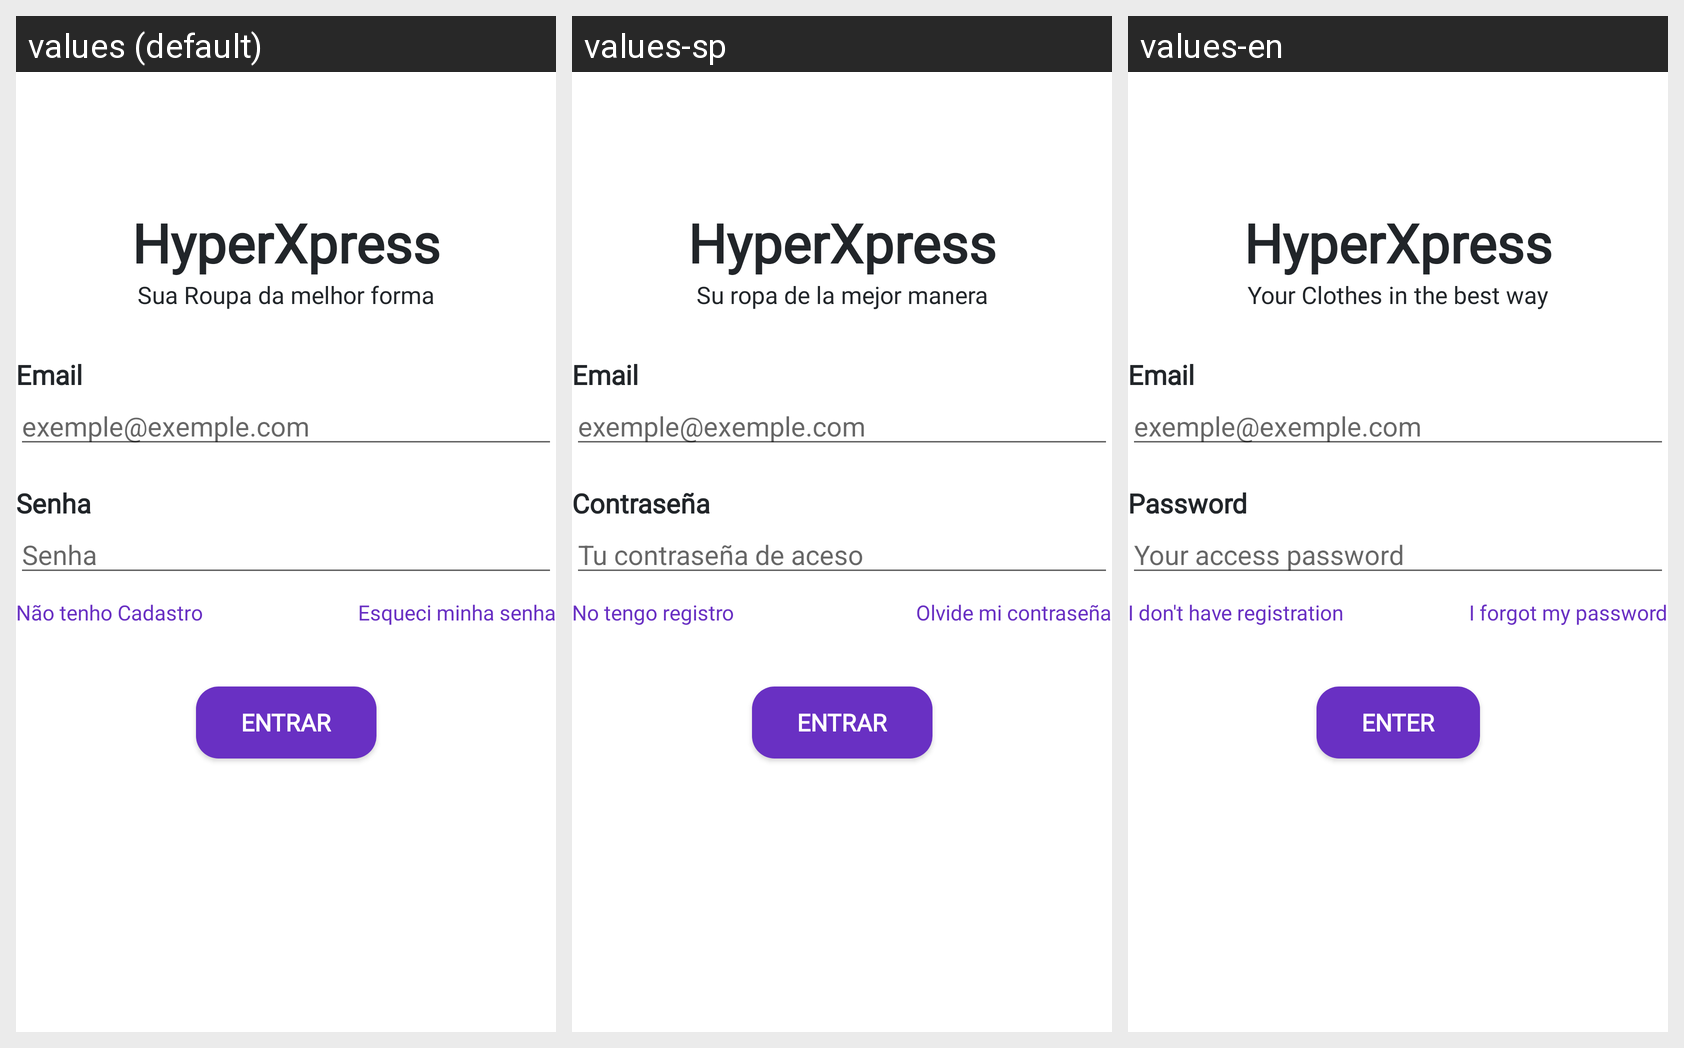

The same Android screen rendered under several of its app's locales, left to right. List the strings drawn on it with the default value and each locale's translation.
Android screen res/layout/activity_main.xml rendered under 3 locales, left to right: values (default), values-sp, values-en. Device: Nexus 5 (rendered at 1080×1920; each locale shown at half size, 540×960, under a caption strip naming it); theme Theme.HyperXpress.
Strings drawn on this screen, with the default value and each locale's value (text and hints the layout hard-codes, and strings that could not be matched under every locale, appear in the picture but are not listed):

app_name
  values: HyperXpress
  values-sp: HyperXpress
  values-en: HyperXpress

sub_titulo
  values: Sua Roupa da melhor forma
  values-sp: Su ropa de la mejor manera
  values-en: Your Clothes in the best way

email
  values: Email
  values-sp: Email
  values-en: Email

hint_email
  values: exemple@exemple.com
  values-sp: exemple@exemple.com
  values-en: exemple@exemple.com

senha
  values: Senha
  values-sp: Contraseña
  values-en: Password

hint_senha
  values: Senha
  values-sp: Tu contraseña de aceso
  values-en: Your access password

nao_tenho_cadastro
  values: Não tenho Cadastro
  values-sp: No tengo registro
  values-en: I don't have registration

esqueci_minha_senha
  values: Esqueci minha senha
  values-sp: Olvide mi contraseña
  values-en: I forgot my password

entrar
  values: Entrar
  values-sp: Entrar
  values-en: Enter
